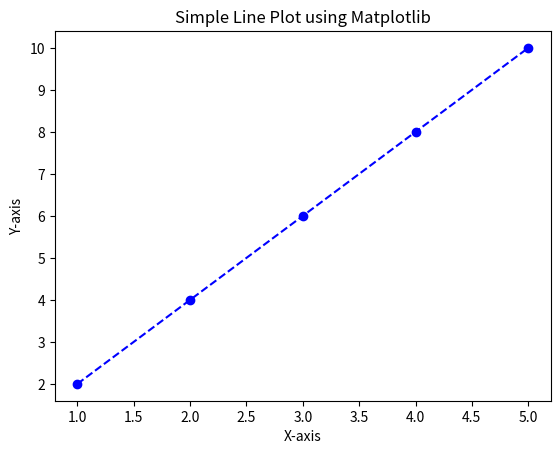

Write the Python code that produced this figure.
import matplotlib.pyplot as plt

# Sample data
x = [1, 2, 3, 4, 5]
y = [2, 4, 6, 8, 10]

# Create the plot
plt.plot(x, y, marker='o', color='blue', linestyle='--')

# Add labels and title
plt.xlabel("X-axis")
plt.ylabel("Y-axis")
plt.title("Simple Line Plot using Matplotlib")

# Show the plot
plt.show()
